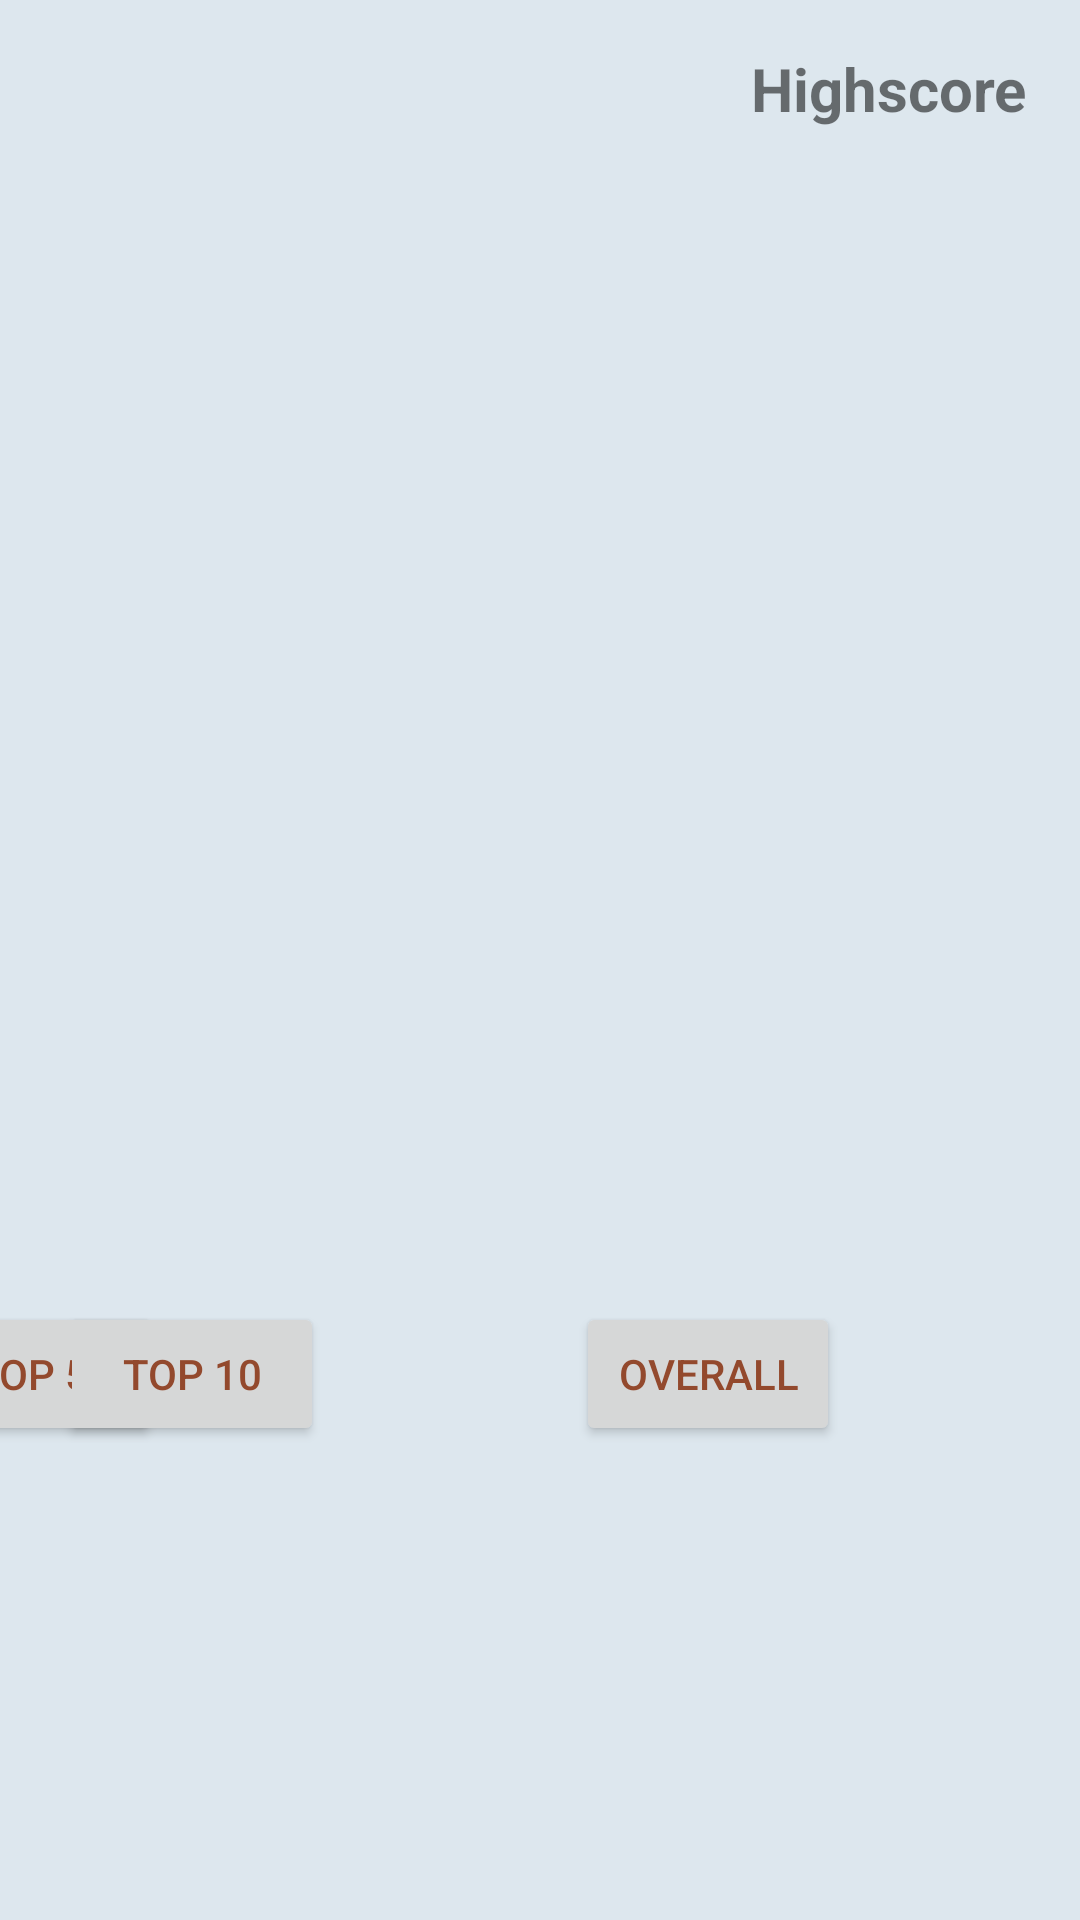

The Android layout XML behind this screen, and the referenced resources:
<!-- AndroidManifest.xml: application theme AppTheme -->
<!-- res/layout/fragment_highscore.xml -->
<android.support.constraint.ConstraintLayout xmlns:android="http://schemas.android.com/apk/res/android"
    xmlns:app="http://schemas.android.com/apk/res-auto"
    xmlns:tools="http://schemas.android.com/tools"
    android:layout_width="match_parent"
    android:layout_height="match_parent"
    tools:context="no.xillez.kentwh.mobilelab3.HighscoreFragment">


    <TextView
        android:id="@+id/TW1"
        android:layout_width="576dp"
        android:layout_height="33dp"

        android:layout_marginEnd="8dp"
        android:layout_marginStart="8dp"

        android:layout_marginTop="16dp"
        android:text="@string/highscore"
        android:textAlignment="center"
        android:textSize="20sp"

        android:textStyle="normal|bold"
        app:layout_constraintEnd_toEndOf="parent"
        app:layout_constraintHorizontal_bias="0.0"
        app:layout_constraintStart_toStartOf="parent"
        app:layout_constraintTop_toTopOf="parent" />

    <ListView
        android:id="@+id/LW1"
        android:layout_width="475dp"
        android:layout_height="211dp"

        android:layout_marginEnd="8dp"

        android:layout_marginStart="8dp"
        android:layout_marginTop="16dp"
        app:layout_constraintEnd_toEndOf="parent"
        app:layout_constraintHorizontal_bias="0.504"
        app:layout_constraintStart_toStartOf="parent"
        app:layout_constraintTop_toBottomOf="@+id/TW1"

        android:paddingEnd="5dp"
        android:paddingStart="5dp"
        android:scrollbarStyle="insideInset"
        android:background="@color/colorTrans"
        />

    <Button
        android:id="@+id/B1"
        android:layout_width="wrap_content"
        android:layout_height="wrap_content"
        android:layout_marginBottom="8dp"
        android:layout_marginEnd="8dp"
        android:layout_marginStart="8dp"
        android:layout_marginTop="8dp"
        android:text="Top 5"
        app:layout_constraintBottom_toBottomOf="parent"
        app:layout_constraintEnd_toStartOf="@+id/B2"
        app:layout_constraintStart_toStartOf="parent"
        app:layout_constraintTop_toBottomOf="@+id/LW1" />

    <Button
        android:id="@+id/B2"
        android:layout_width="wrap_content"
        android:layout_height="wrap_content"
        android:layout_marginBottom="8dp"
        android:layout_marginEnd="84dp"
        android:layout_marginTop="8dp"
        android:text="Top 10"
        app:layout_constraintBottom_toBottomOf="parent"
        app:layout_constraintEnd_toStartOf="@+id/B3"
        app:layout_constraintTop_toBottomOf="@+id/LW1" />

    <Button
        android:id="@+id/B3"
        android:layout_width="wrap_content"
        android:layout_height="wrap_content"
        android:layout_marginBottom="8dp"
        android:layout_marginEnd="80dp"
        android:layout_marginTop="8dp"
        android:text="Overall"
        app:layout_constraintBottom_toBottomOf="parent"
        app:layout_constraintEnd_toEndOf="parent"
        app:layout_constraintTop_toBottomOf="@+id/LW1" />

</android.support.constraint.ConstraintLayout>
<!-- resources referenced by this layout -->
<resources>
  <string name="highscore">Highscore</string>
  <style name="AppTheme" parent="Theme.AppCompat.Light.NoActionBar">
          <item name="android:windowFullscreen">true</item>
          <item name="android:windowContentOverlay">@null</item>
  
          <item name="colorPrimary">@color/colorPrimary</item>
          <item name="colorPrimaryDark">@color/colorPrimaryDark</item>
          <item name="colorAccent">@color/colorAccent</item>
  
          <item name="android:textColorPrimary">@color/colorPrimaryDark</item>
          <item name="android:colorBackground">@color/colorBackground</item>
          <item name="android:colorForeground">@color/foreground_material_light</item>
          <item name="android:textColorPrimaryInverse">?attr/colorBackgroundFloating</item>
          <item name="android:textColorSecondary">@color/colorPrimary</item>
      </style>
  <color name="colorPrimary">#ccbd8f</color>
  <color name="colorPrimaryDark">#93492d</color>
  <color name="colorAccent">#f58025</color>
  <color name="colorBackground">#dde7ee</color>
  <color name="foreground_material_light">#f1d282</color>
</resources>
